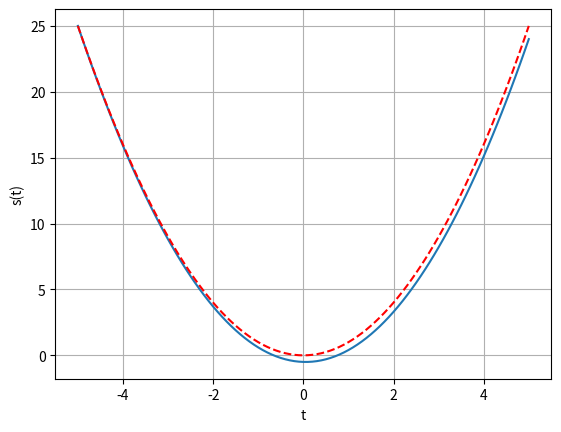

This chart was generated by the following Python code:
'''
    Ex.2 da Lista pra P1
'''

import numpy as np
import matplotlib.pyplot as plt

def s_anal(t):
    return t ** 2

def v_anal(t):
    return 2 * t

def main():
    t = -5.0
    s = s_anal(t)
    v = v_anal(t)
    a = 2.0         # derivada de f(x) = 2x
    dt = 0.1        # dado no enunciado
    pos_num = []
    time_num = []
    pos_anal = []
    time_anal = []

    # loop método numérico
    while t <= 5:
        pos_num.append(s)
        time_num.append(t)
        # euler
        s = s + (v * dt)
        v = v + (a * dt)
        # euler cromer
#        v = v + (a * dt)
#        s = s + (v * dt)
        t = t + dt
    
    t = -5.0
    # loop método analítico
    while t <= 5:
        pos_anal.append(s_anal(t))
        time_anal.append(t)
        t = t + dt
    
        
    plt.figure()
    plt.plot(time_num, pos_num, time_anal, pos_anal, 'r--')
    plt.xlabel('t')
    plt.ylabel('s(t)')
    plt.grid(True)
    plt.show()

main()


